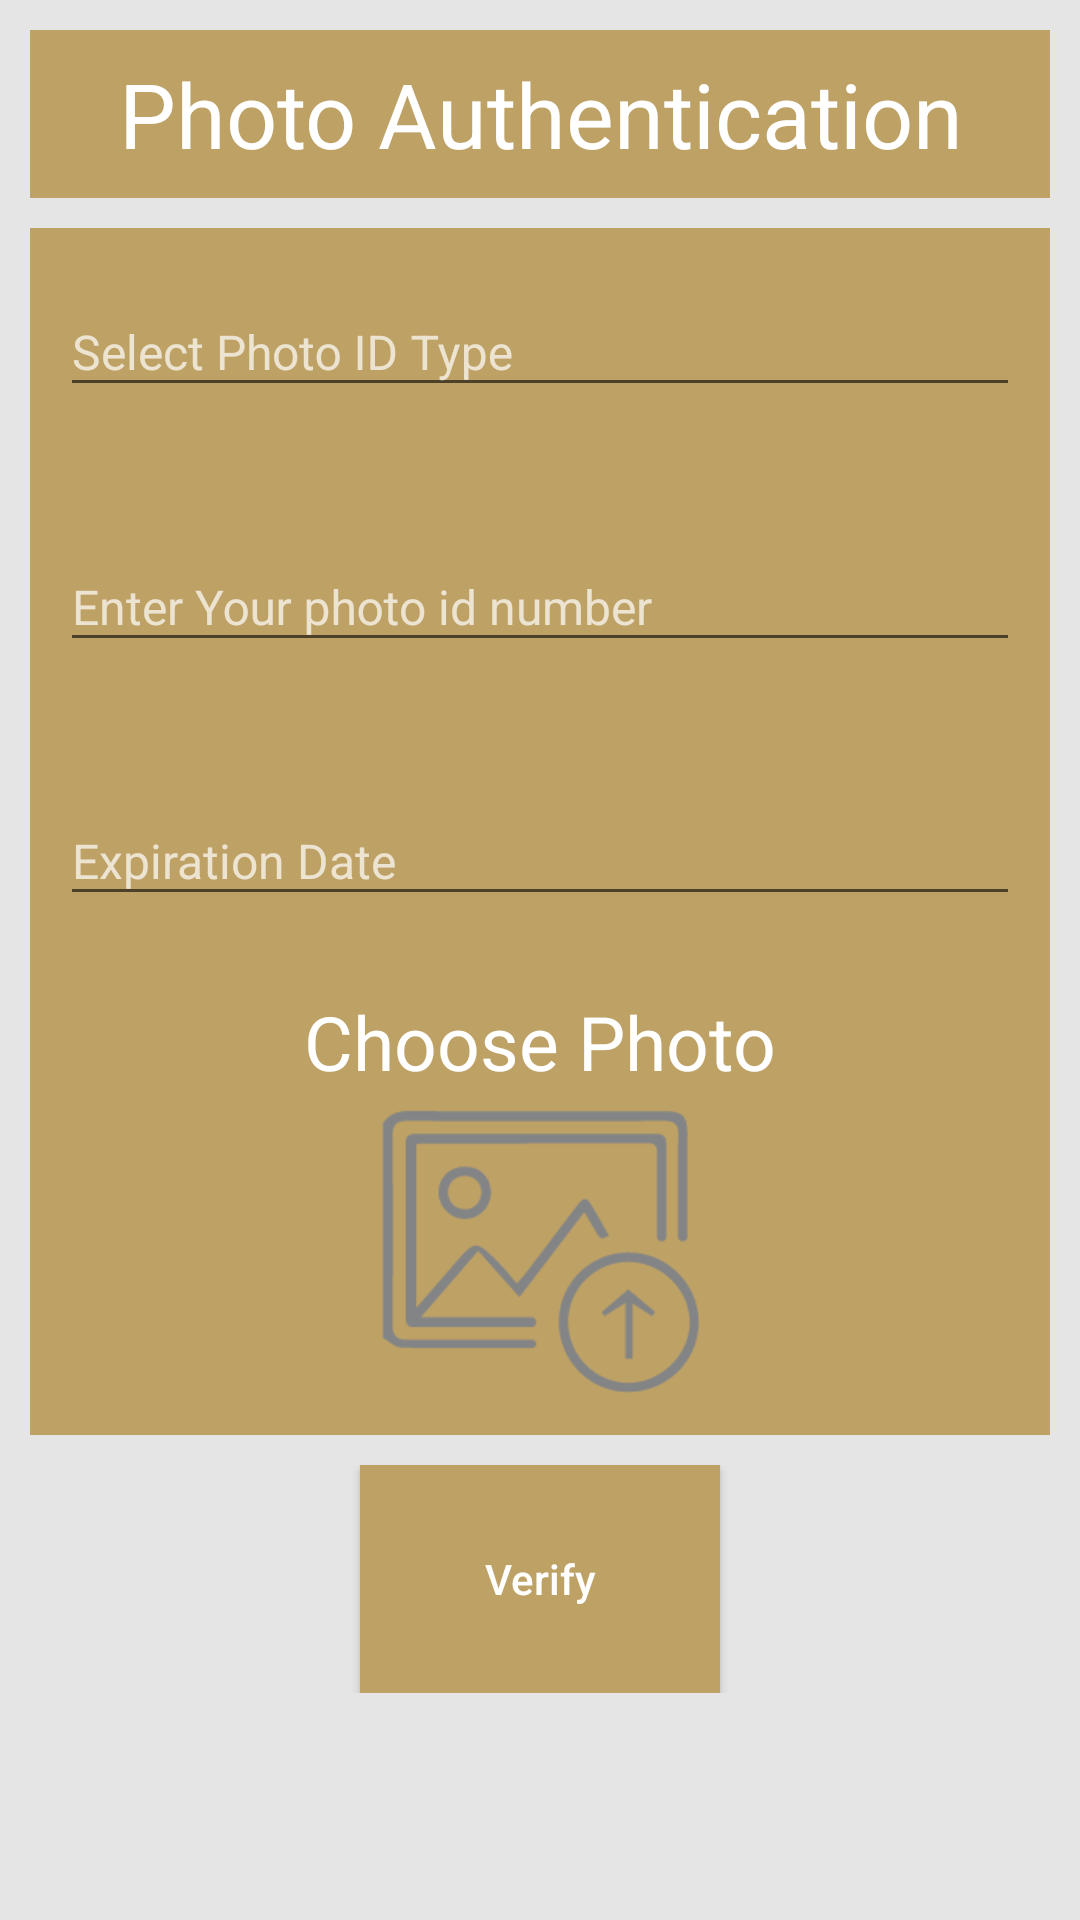

This screen was rendered from an Android layout file. Write that file and the resources it references.
<!-- AndroidManifest.xml: application theme AppTheme -->
<!-- res/layout/photo_verify_fragment.xml -->
<?xml version="1.0" encoding="utf-8"?>
<LinearLayout
    xmlns:android="http://schemas.android.com/apk/res/android"
    android:orientation="vertical"
    android:layout_width="match_parent"
    android:id="@+id/snack_view_photo"
    android:layout_height="match_parent"
    android:focusable="true"
    android:focusableInTouchMode="true"
    android:background="@color/graycol"
    >

    <LinearLayout
        android:layout_width="match_parent"
        android:layout_height="match_parent"
        android:orientation="vertical"
        android:layout_marginLeft="10dp"
        android:layout_marginRight="10dp"
        android:layout_marginTop="10dp"
        android:background="@color/colorPrimary"
        android:layout_weight="2.9">
        <TextView
            android:layout_width="match_parent"
            android:layout_height="match_parent"
            android:textColor="@color/white"
            android:textSize="30dp"
            android:layout_weight="5"

            android:gravity="center"
            android:text="Photo Authentication"/>
</LinearLayout>
    <LinearLayout
        android:layout_width="match_parent"
        android:layout_height="match_parent"
        android:orientation="vertical"
        android:layout_margin="10dp"
        android:background="@color/colorPrimary"
        android:layout_weight="1.1">
        <android.support.design.widget.TextInputLayout
            android:layout_weight="1"
            android:padding="10dp"
            android:theme="@style/TextAppearence.App.TextInputLayout"
            android:layout_width="match_parent"
            android:layout_height="match_parent">
            <EditText
                android:id="@+id/input_national_id"
                android:layout_width="match_parent"
                android:layout_height="wrap_content"
                android:textColor="@color/white"
                android:drawablePadding="10dp"
                android:hint="Select Photo ID Type" />
        </android.support.design.widget.TextInputLayout>
        <android.support.design.widget.TextInputLayout
            android:theme="@style/TextAppearence.App.TextInputLayout"
            android:layout_weight="1"
            android:padding="10dp"
            android:layout_width="match_parent"
            android:layout_height="match_parent">

            <EditText
                android:id="@+id/input_photo_id_number"
                android:layout_width="match_parent"
                android:layout_height="wrap_content"
                android:textColor="@color/white"
                android:drawablePadding="10dp"
                android:inputType="number"
                android:hint="Enter Your photo id number" />

        </android.support.design.widget.TextInputLayout>
        <android.support.design.widget.TextInputLayout
            android:layout_weight="1"
            android:padding="10dp"
            android:layout_width="match_parent"
            android:theme="@style/TextAppearence.App.TextInputLayout"
            android:layout_height="match_parent">
            <EditText
                android:id="@+id/input_epiry_date"
                android:layout_width="match_parent"
                android:layout_height="wrap_content"
                android:textColor="@color/white"
                android:drawablePadding="10dp"
                android:inputType="date"
                android:hint="Expiration Date"/>

        </android.support.design.widget.TextInputLayout>
    <LinearLayout
        android:layout_width="match_parent"
        android:layout_height="match_parent"
        android:orientation="vertical"
        android:layout_weight="0.8">
        <TextView
            android:layout_width="match_parent"
            android:layout_height="match_parent"
            android:layout_weight="1.2"
            android:gravity="center_horizontal"
            android:textSize="25dp"
            android:textColor="@color/white"
            android:text="Choose Photo"/>
        <LinearLayout
            android:layout_width="match_parent"
            android:layout_height="match_parent"
            android:layout_weight="0.4"
            android:orientation="horizontal">
            <TextView
                android:layout_width="match_parent"
                android:layout_height="match_parent"
                android:layout_weight="1"/>
            <ImageView
                android:layout_width="match_parent"
                android:layout_height="100dp"
                android:id="@+id/upload_image"
                android:src="@drawable/upload_image"
                android:layout_weight="1"/>
            <TextView
                android:layout_width="match_parent"
                android:layout_height="match_parent"
                android:layout_weight="1"/>
        </LinearLayout>

    </LinearLayout>

    </LinearLayout>
    <LinearLayout
        android:layout_width="match_parent"
        android:layout_height="match_parent"
        android:layout_weight="2.8"
        android:layout_marginBottom="10dp"
        android:orientation="horizontal">
        <TextView
            android:layout_width="match_parent"
            android:layout_height="match_parent"
            android:layout_weight="1"/>
        <Button
            android:layout_width="match_parent"
            android:layout_height="match_parent"
            android:text="Verify"
            android:background="@color/colorPrimary"
            android:id="@+id/verify_photo"
            android:textColor="@color/white"
            android:textAllCaps="false"
            android:layout_weight="1"/>
        <TextView
            android:layout_width="match_parent"
            android:layout_height="match_parent"
            android:layout_weight="1"/>
    </LinearLayout>
  <LinearLayout
      android:layout_width="match_parent"
      android:layout_height="match_parent"
      android:layout_weight="2.9"></LinearLayout>
</LinearLayout>
<!-- resources referenced by this layout -->
<resources>
  <color name="colorPrimary">#bea165</color>
  <color name="graycol">#e5e5e5</color>
  <color name="white">#fff</color>
  <!-- drawable upload_image: png bitmap (drawable, 5054 bytes) -->
  <style name="TextAppearence.App.TextInputLayout" parent="@android:style/TextAppearance">
      <item name="android:textColor">@color/white</item>
      </style>
  <style name="AppTheme" parent="Theme.AppCompat.Light.DarkActionBar">
          
          <item name="colorPrimary">@color/colorPrimary</item>
          <item name="colorPrimaryDark">@color/colorPrimaryDark</item>
          <item name="colorAccent">@color/colorPrimary</item>
          <item name="windowActionBar">false</item>
          <item name="android:homeAsUpIndicator">@drawable/home_arrow</item>
          <item name="windowNoTitle">true</item>
          <item name="android:textColorHint">@color/colorPrimary</item>
      </style>
  <color name="colorPrimaryDark">#212121</color>
  <!-- drawable home_arrow: png bitmap (drawable, 505 bytes) -->
</resources>
